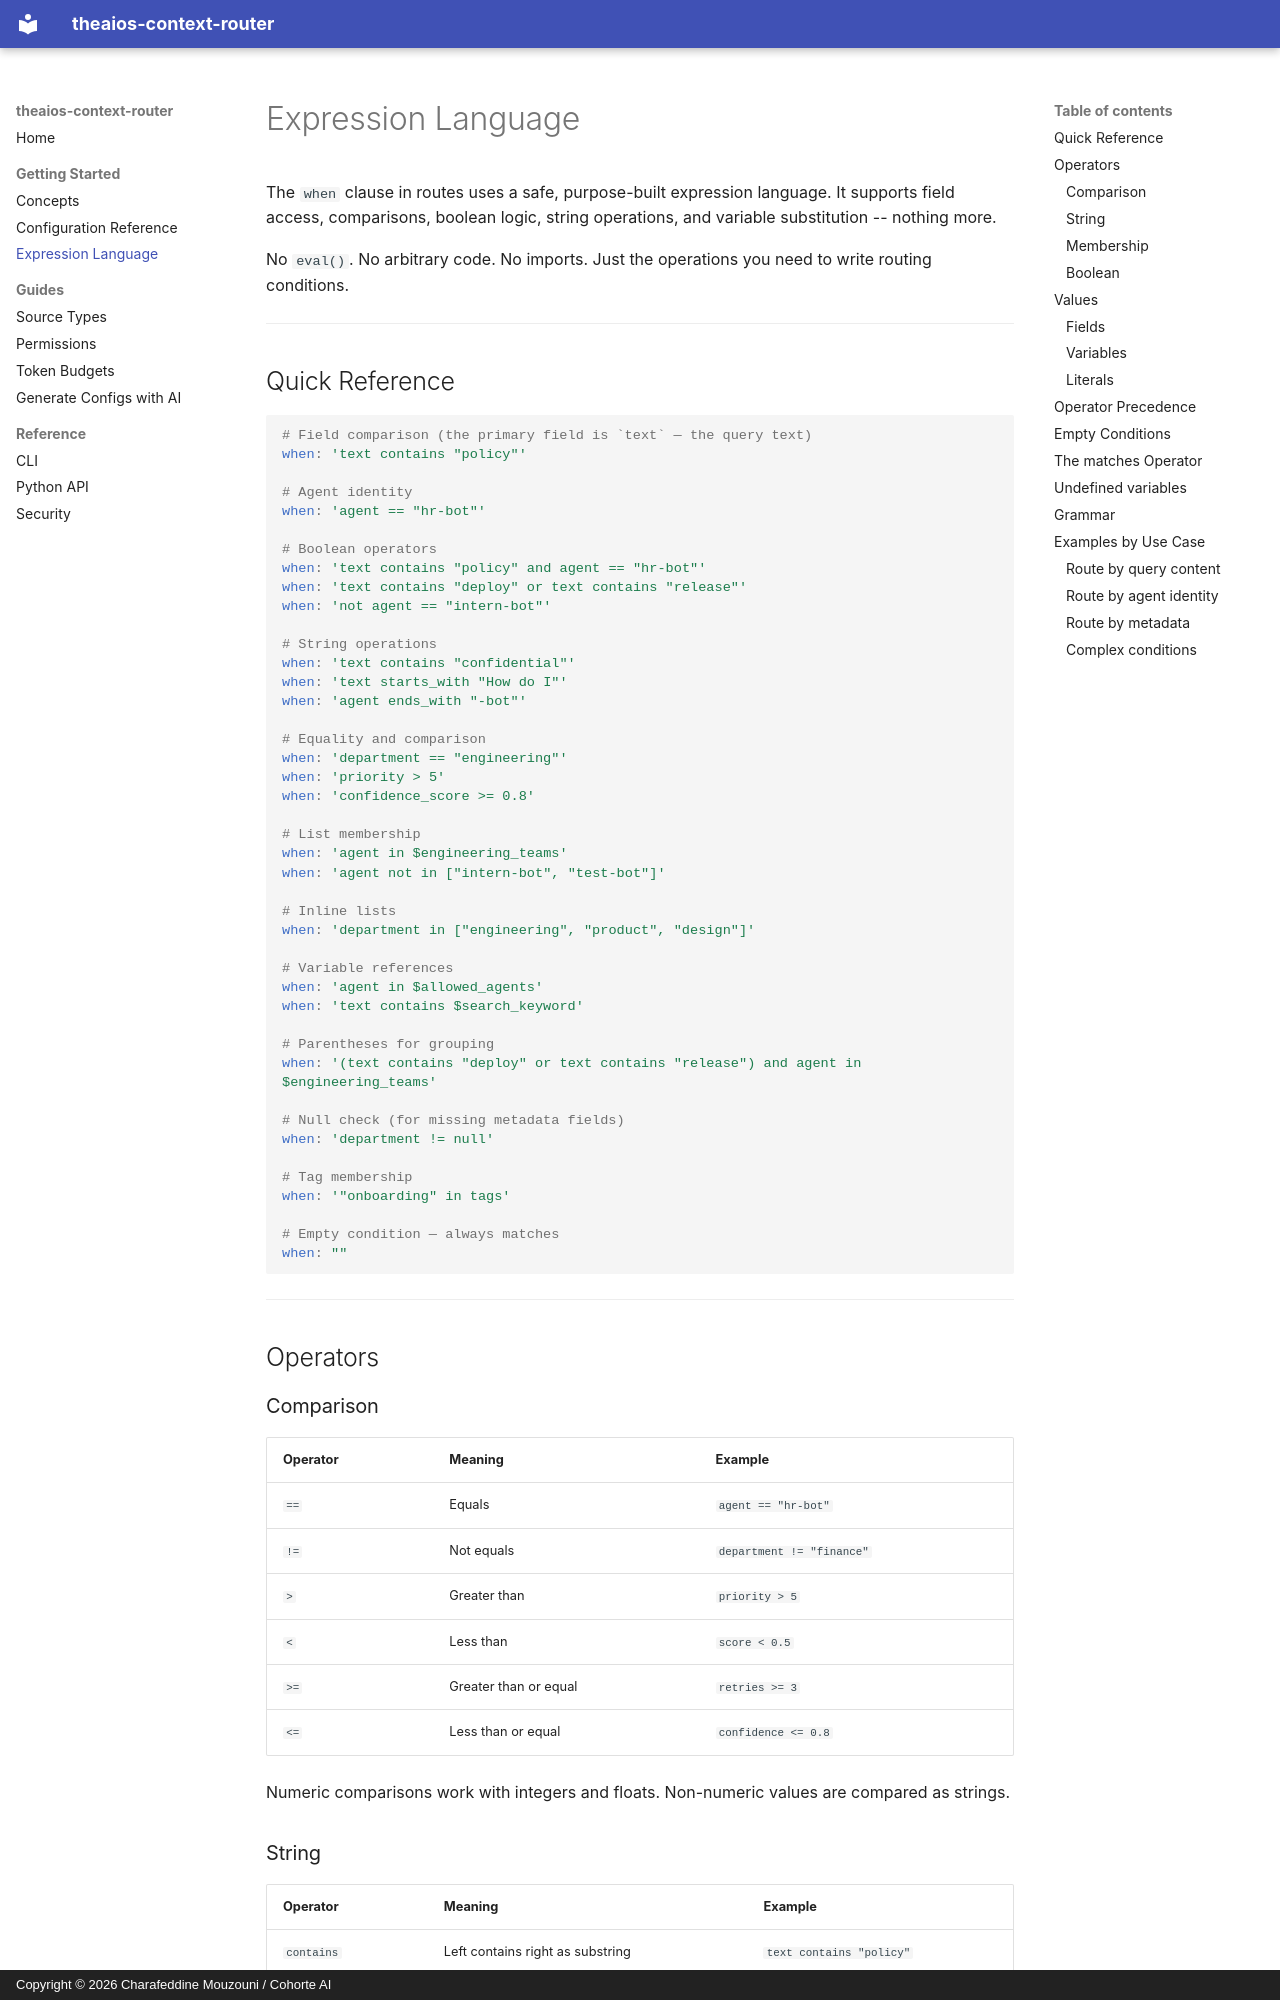

repository: Cohorte-ai/context-router · page: expressions/index.html · generator: mkdocs · copyright: Copyright © 2026 Charafeddine Mouzouni / Cohorte AI

# Expression Language

The `when` clause in routes uses a safe, purpose-built expression language. It supports field access, comparisons, boolean logic, string operations, and variable substitution -- nothing more.

No `eval()`. No arbitrary code. No imports. Just the operations you need to write routing conditions.

---

## Quick Reference

```yaml
# Field comparison (the primary field is `text` — the query text)
when: 'text contains "policy"'

# Agent identity
when: 'agent == "hr-bot"'

# Boolean operators
when: 'text contains "policy" and agent == "hr-bot"'
when: 'text contains "deploy" or text contains "release"'
when: 'not agent == "intern-bot"'

# String operations
when: 'text contains "confidential"'
when: 'text starts_with "How do I"'
when: 'agent ends_with "-bot"'

# Equality and comparison
when: 'department == "engineering"'
when: 'priority > 5'
when: 'confidence_score >= 0.8'

# List membership
when: 'agent in $engineering_teams'
when: 'agent not in ["intern-bot", "test-bot"]'

# Inline lists
when: 'department in ["engineering", "product", "design"]'

# Variable references
when: 'agent in $allowed_agents'
when: 'text contains $search_keyword'

# Parentheses for grouping
when: '(text contains "deploy" or text contains "release") and agent in $engineering_teams'

# Null check (for missing metadata fields)
when: 'department != null'

# Tag membership
when: '"onboarding" in tags'

# Empty condition — always matches
when: ""
```

---

## Operators

### Comparison

| Operator | Meaning | Example |
|----------|---------|---------|
| `==` | Equals | `agent == "hr-bot"` |
| `!=` | Not equals | `department != "finance"` |
| `>` | Greater than | `priority > 5` |
| `<` | Less than | `score < 0.5` |
| `>=` | Greater than or equal | `retries >= 3` |
| `<=` | Less than or equal | `confidence <= 0.8` |

Numeric comparisons work with integers and floats. Non-numeric values are compared as strings.

### String

| Operator | Meaning | Example |
|----------|---------|---------|
| `contains` | Left contains right as substring | `text contains "policy"` |
| `starts_with` | Left starts with right | `text starts_with "How"` |
| `ends_with` | Left ends with right | `agent ends_with "-bot"` |

String operators require both sides to be strings. If either side is not a string, the result is `false`.
